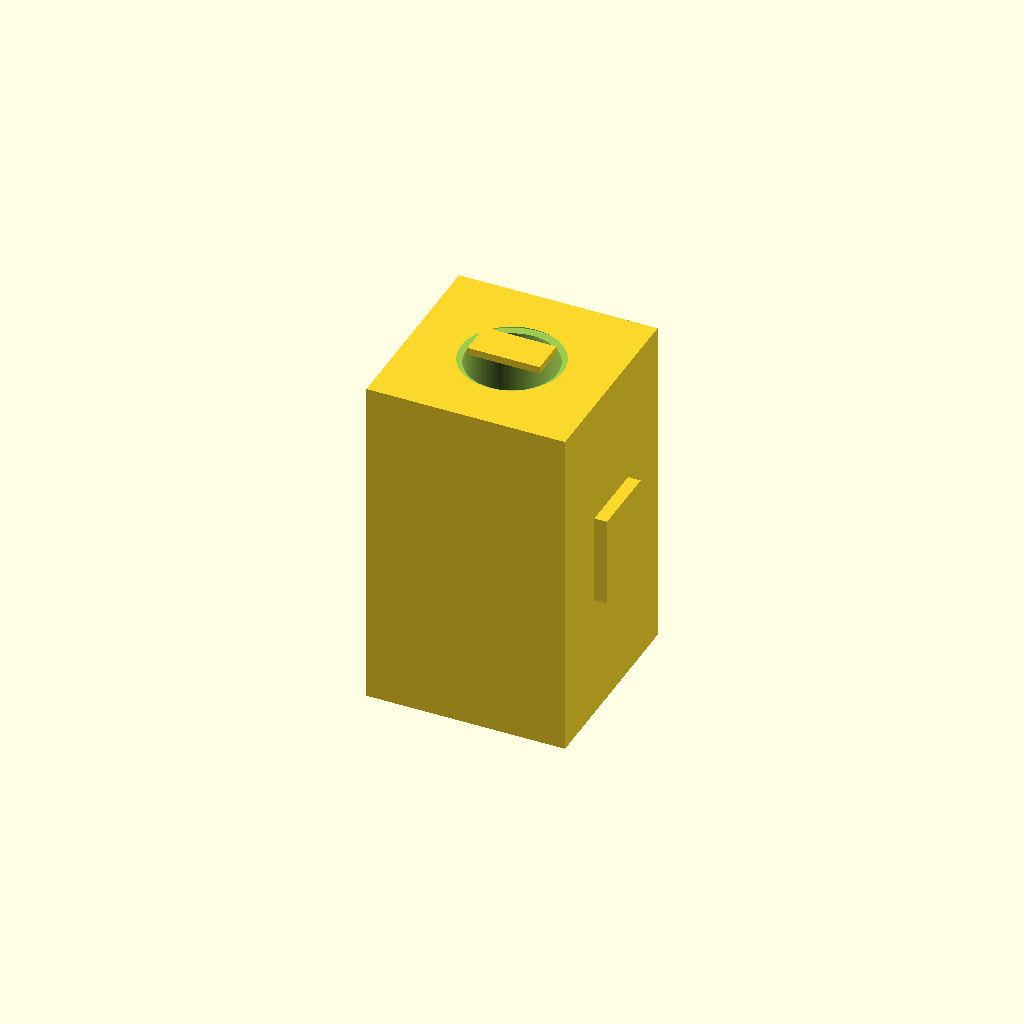
Cell 1: the model at its default parameters.
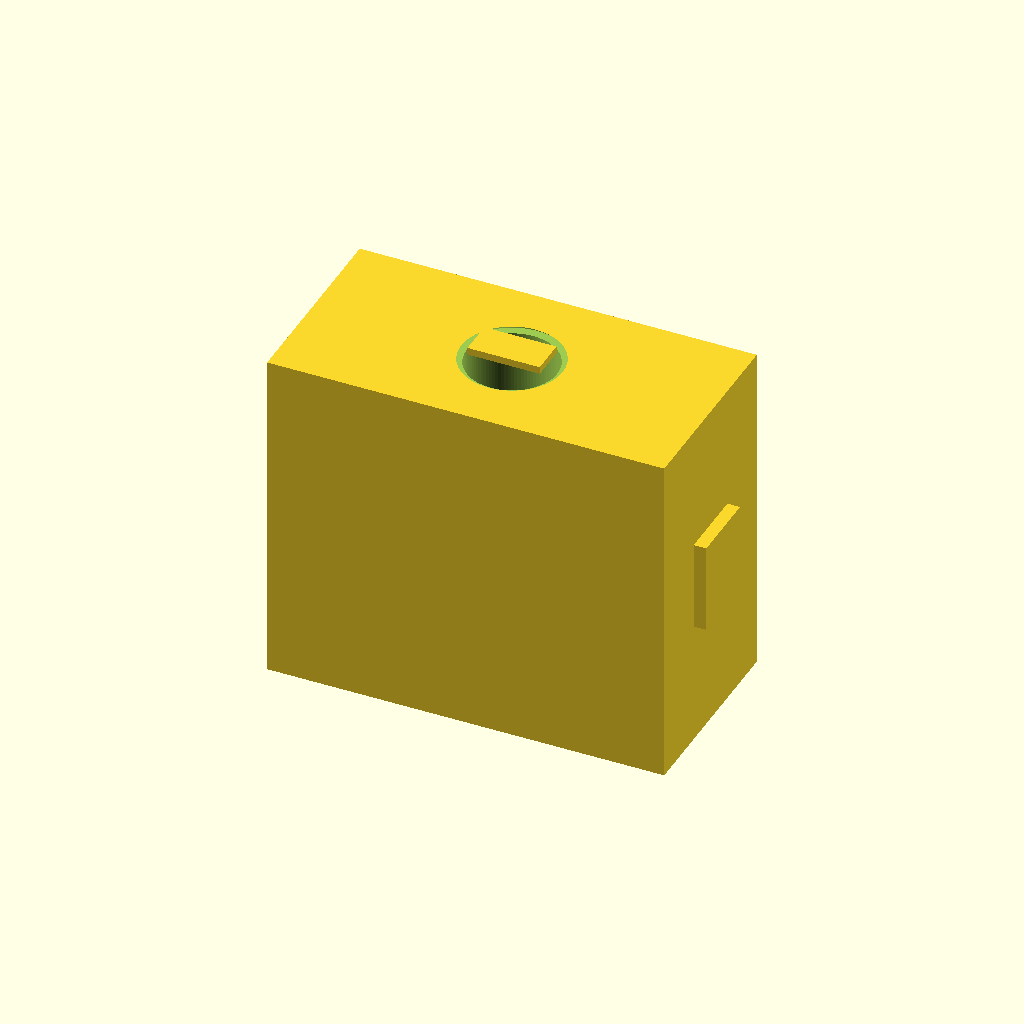
Cell 2 — bbox_x set to 44, the other parameters unchanged.
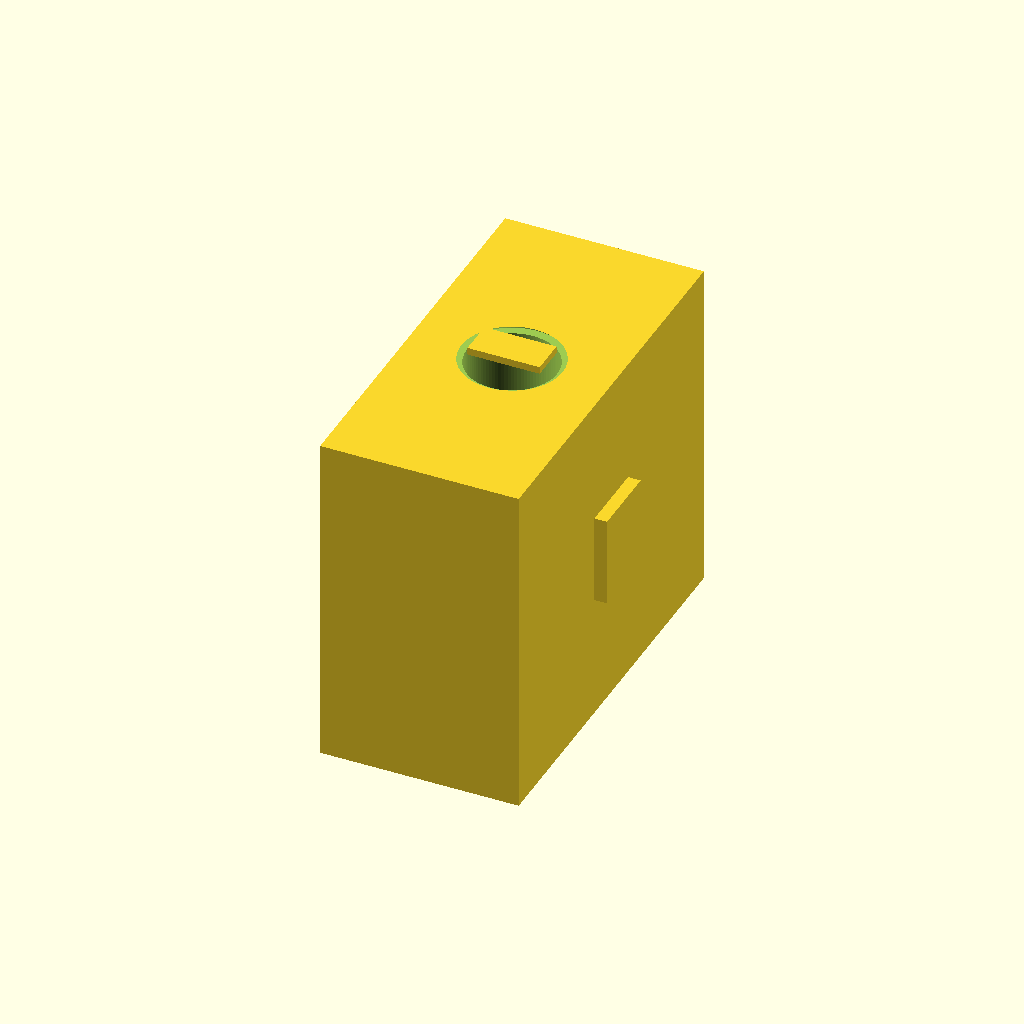
Cell 3: the same model with bbox_y = 44.
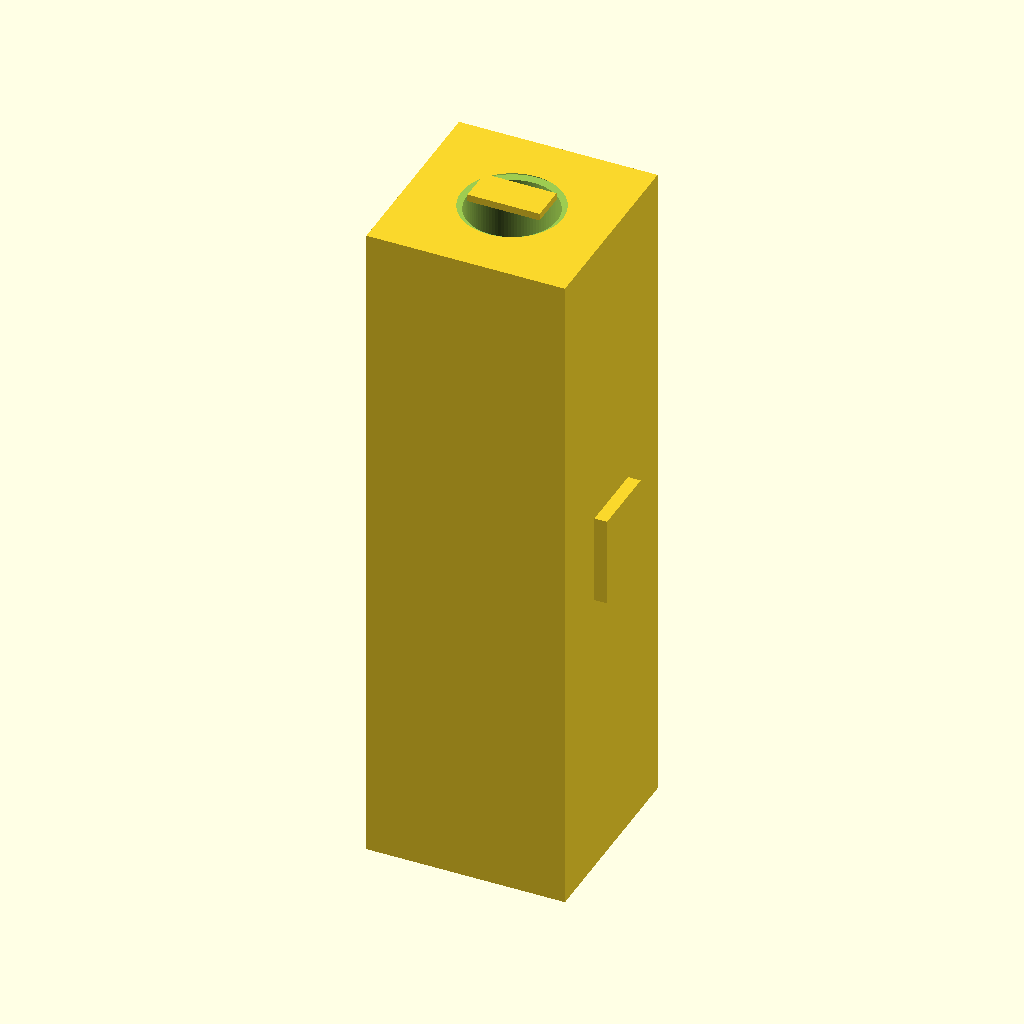
Cell 4 — bbox_z set to 75.2, the other parameters unchanged.
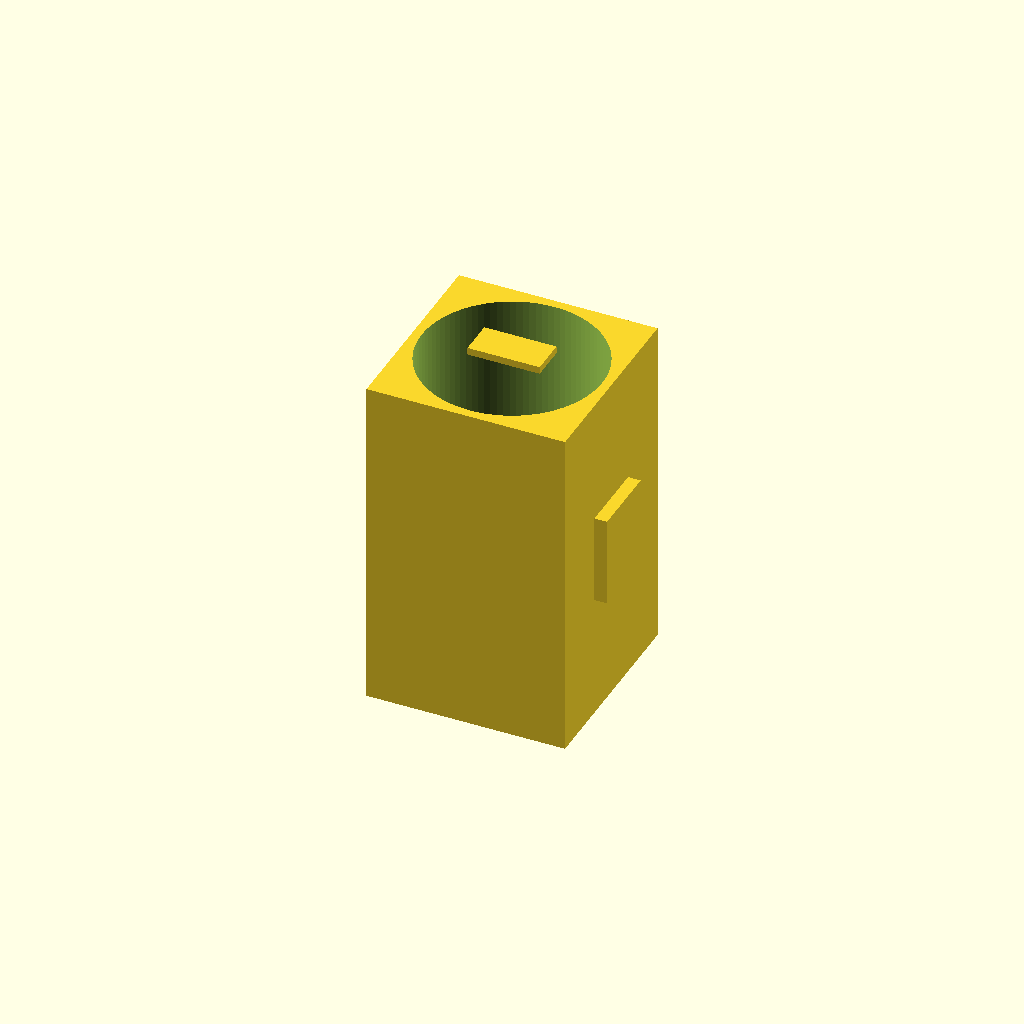
Cell 5: the same model with bore_d = 20.
All cells are drawn from one camera (rotation 55°, 0°, 25°, orthographic, colour scheme Cornfield), so only the parameter changes between them.
OpenSCAD source file results/slice100k/craft/scad/104403.scad:
$fn = 96;

// Parameters (mm)
bbox_x = 22.0;
bbox_y = 22.0;
bbox_z = 37.6;

body_x = bbox_x;
body_y = bbox_y;
body_z = bbox_z;

bore_d = 10.0;

tab_x = 8.0;
tab_y = 4.0;
tab_z = 2.0;

side_key_x = 2.0;
side_key_y = 8.0;
side_key_z = 10.0;

connect_overlap = 0.6;   // small overlap to guarantee connectivity
bore_chamfer_h = 1.0;
bore_chamfer_d = 12.0;

// ---- Base solids ----
module outer_body_block() {
  cube([body_x, body_y, body_z], center=true);
}

module top_center_tab() {
  translate([0, 0, body_z/2 + tab_z/2 - connect_overlap])
    cube([tab_x, tab_y, tab_z], center=true);
}

module bottom_center_tab() {
  translate([0, 0, -body_z/2 - tab_z/2 + connect_overlap])
    cube([tab_x, tab_y, tab_z], center=true);
}

module left_side_key() {
  translate([-body_x/2 - side_key_x/2 + connect_overlap, 0, 0])
    cube([side_key_x, side_key_y, side_key_z], center=true);
}

module right_side_key() {
  translate([ body_x/2 + side_key_x/2 - connect_overlap, 0, 0])
    cube([side_key_x, side_key_y, side_key_z], center=true);
}

// ---- Bore cutters ----
module central_through_bore() {
  cylinder(h=body_z + 2*connect_overlap, r=bore_d/2, center=true);
}

module bore_chamfer_top() {
  // frustum: larger at top face, smaller into bore
  translate([0, 0, body_z/2 - bore_chamfer_h/2 + connect_overlap])
    cylinder(h=bore_chamfer_h, r1=bore_chamfer_d/2, r2=bore_d/2, center=true);
}

module bore_chamfer_bottom() {
  translate([0, 0, -body_z/2 + bore_chamfer_h/2 - connect_overlap])
    cylinder(h=bore_chamfer_h, r1=bore_d/2, r2=bore_chamfer_d/2, center=true);
}

// ---- Final model ----
difference() {
  union() {
    outer_body_block();
    top_center_tab();
    bottom_center_tab();
    left_side_key();
    right_side_key();
  }

  union() {
    central_through_bore();
    bore_chamfer_top();
    bore_chamfer_bottom();
  }
}
Customizer parameters (derived from the source; name, type, default, range or options):
bbox_x: number, default 22
bbox_y: number, default 22
bbox_z: number, default 37.6
bore_d: number, default 10
tab_x: number, default 8
tab_y: number, default 4
tab_z: number, default 2
side_key_x: number, default 2
side_key_y: number, default 8
side_key_z: number, default 10
connect_overlap: number, default 0.6
bore_chamfer_h: number, default 1
bore_chamfer_d: number, default 12
